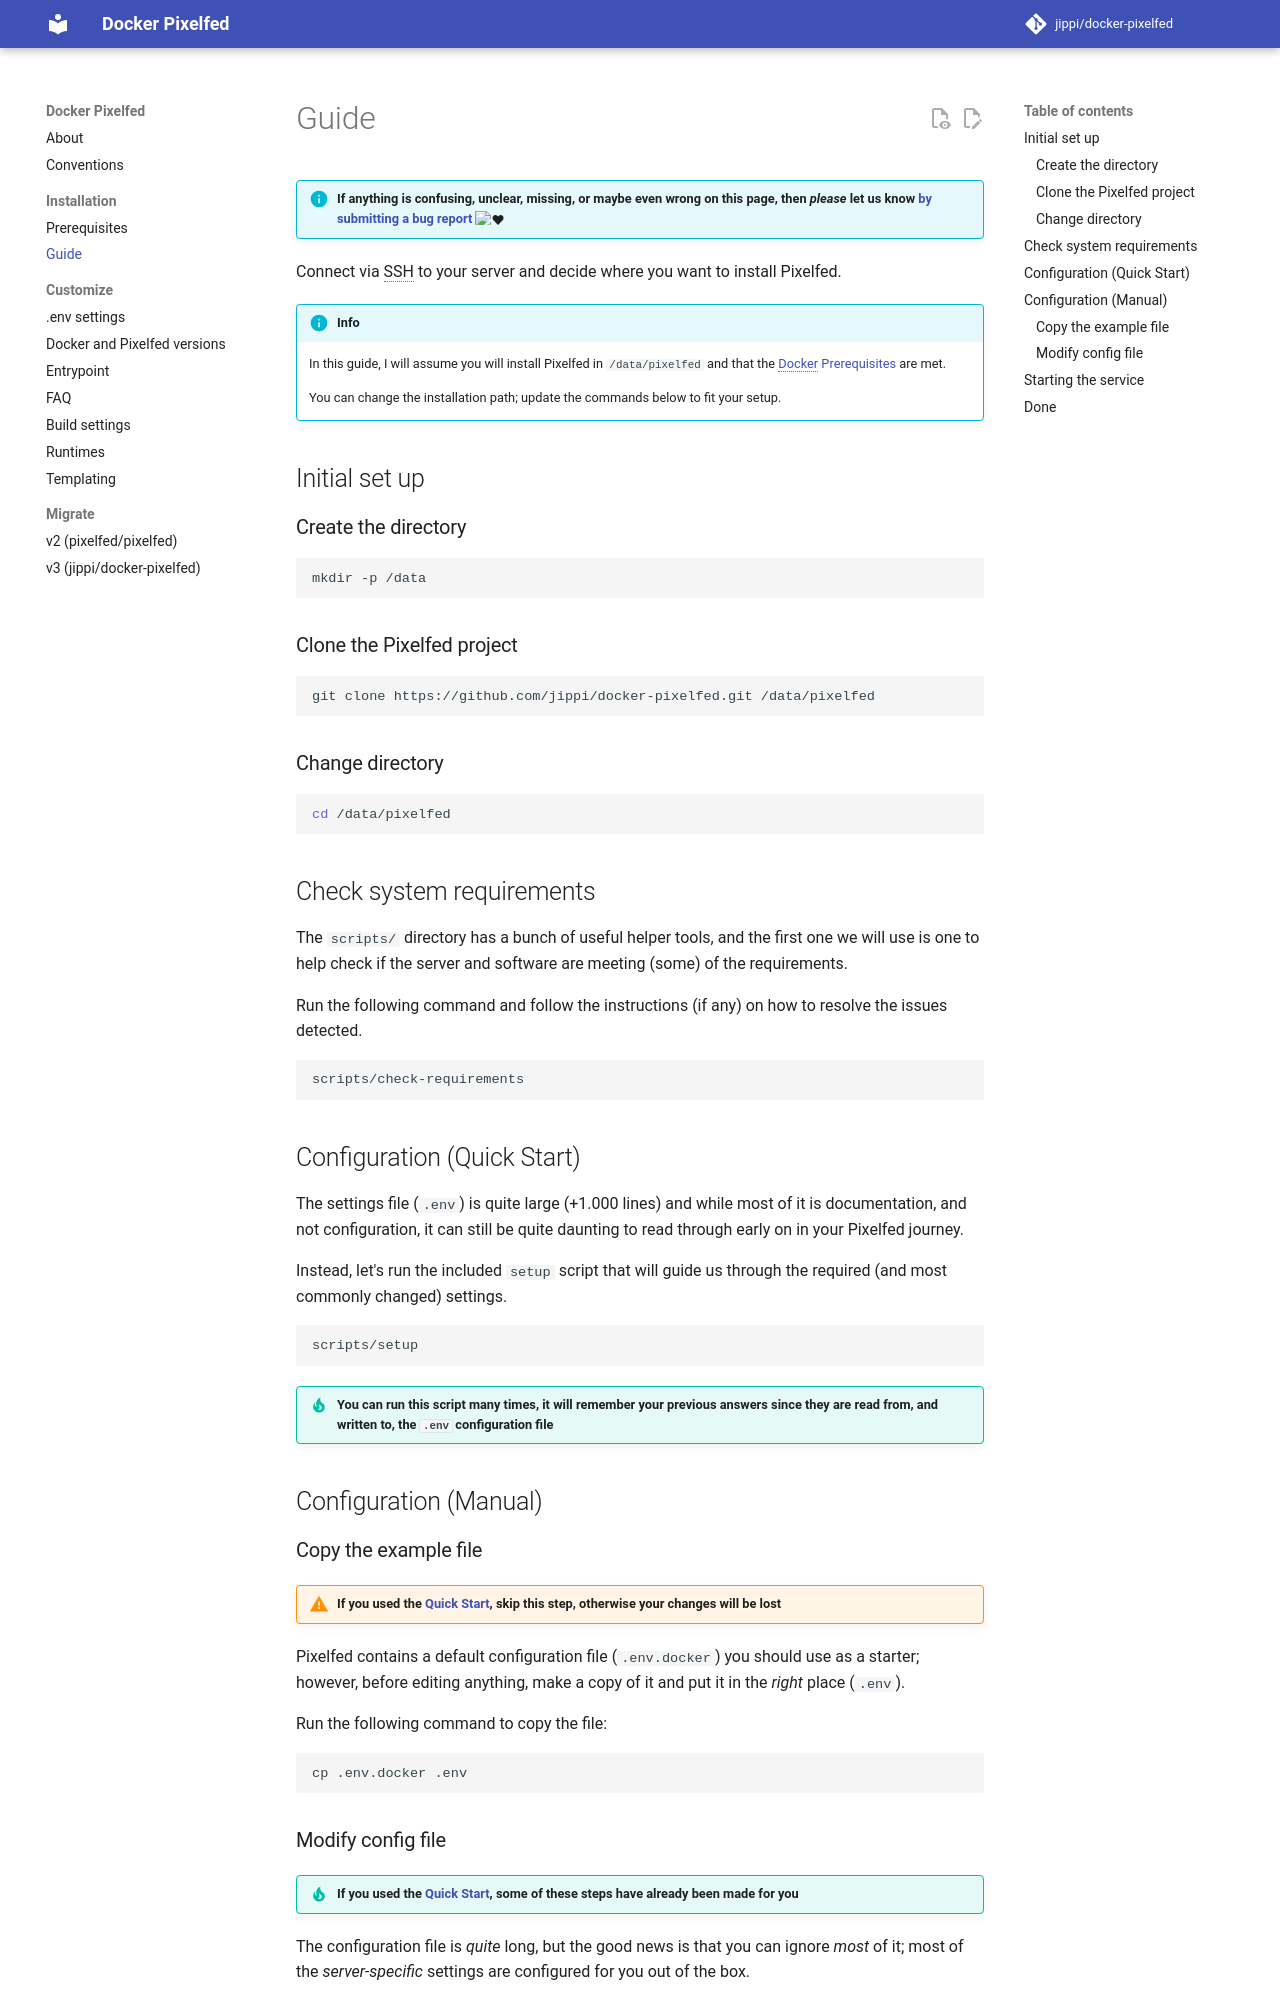

repository: jippi/docker-pixelfed · page: installation/guide/index.html · generator: mkdocs

# Guide

!!! info "If anything is confusing, unclear, missing, or maybe even wrong on this page, then *please* let us know [by submitting a bug report](https://github.com/jippi/docker-pixelfed/issues/new) :heart:"

Connect via SSH to your server and decide where you want to install Pixelfed.

!!! info

    In this guide, I will assume you will install Pixelfed in `/data/pixelfed` and that the [Docker Prerequisites](prerequisites.md) are met.

    You can change the installation path; update the commands below to fit your setup.

## Initial set up

### Create the directory

```bash
mkdir -p /data
```

### Clone the Pixelfed project

```bash
git clone https://github.com/jippi/docker-pixelfed.git /data/pixelfed
```

### Change directory

```bash
cd /data/pixelfed
```

## Check system requirements

The `scripts/` directory has a bunch of useful helper tools, and the first one we will use is one to help check if the server and software are meeting (some) of the requirements.

Run the following command and follow the instructions (if any) on how to resolve the issues detected.

```bash
scripts/check-requirements
```

## Configuration (Quick Start)

The settings file (`.env`) is quite large (+1.000 lines) and while most of it is documentation, and not configuration, it can still be quite daunting to read through early on in your Pixelfed journey.

Instead, let's run the included `setup` script that will guide us through the required (and most commonly changed) settings.

```bash
scripts/setup
```

!!! tip "You can run this script many times, it will remember your previous answers since they are read from, and written to, the `.env` configuration file"

## Configuration (Manual)

### Copy the example file

!!! warning "If you used the [Quick Start](#configuration-quick-start), skip this step, otherwise your changes will be lost"

Pixelfed contains a default configuration file (`.env.docker`) you should use as a starter; however, before editing anything, make a copy of it and put it in the *right* place (`.env`).

Run the following command to copy the file:

```bash
cp .env.docker .env
```
